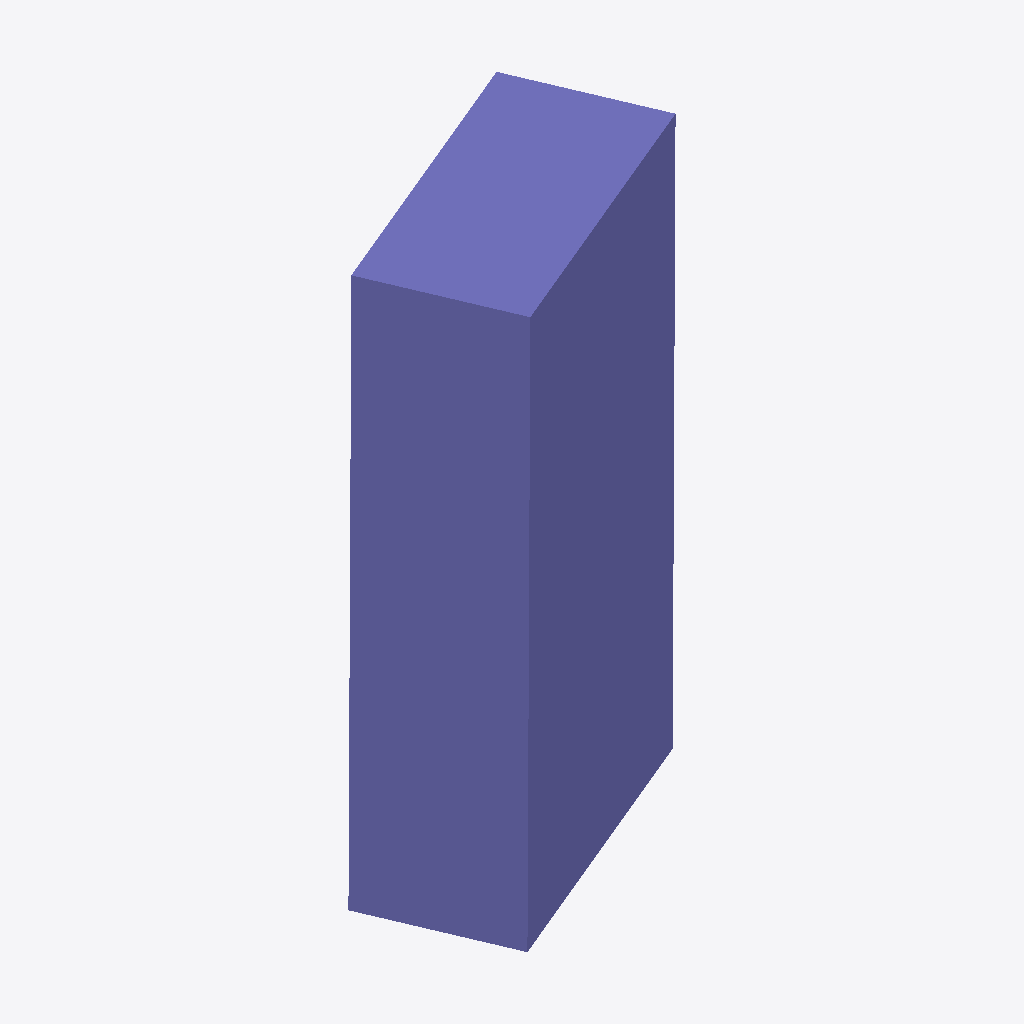
Isometric view of an IFC building model (IFC-SPF (STEP), schema IFC4X3, length unit metre), seen from the south-west, elements coloured by IFC class: 2 columns (violet).
Extent 2.3 m × 1.7 m × 4.0 m (x, y, z). Storeys (1): Level 0 at 0.00 m. Elements (2): 2 IfcColumn.

HEADER;
FILE_DESCRIPTION(('ViewDefinition [ReferenceView]'),'2;1');
FILE_NAME('fixture','2026-01-01T00:00:00',(''),(''),'make.py','exav','');
FILE_SCHEMA(('IFC4X3'));
ENDSEC;
DATA;
#9=IFCPROJECT('0000000000000000000001',$,'Fixtures',$,$,$,$,(#5),#8);
#13=IFCSITE('0000000000000000000002',$,'Site',$,$,#12,$,$,.ELEMENT.,$,$,$,$,$);
#17=IFCBUILDING('0000000000000000000003',$,'Building',$,$,#16,$,$,.ELEMENT.,$,$,$);
#21=IFCBUILDINGSTOREY('0000000000000000000004',$,'Level 0',$,$,#20,$,$,.ELEMENT.,0.0);
#95=IFCCOLUMN('0000000000000000000011',$,'column on the alignment',$,$,#87,#94,$,$);
#107=IFCCOLUMN('0000000000000000000012',$,'column with its Cartesian position',$,$,#99,#106,$,$);
ENDSEC;
